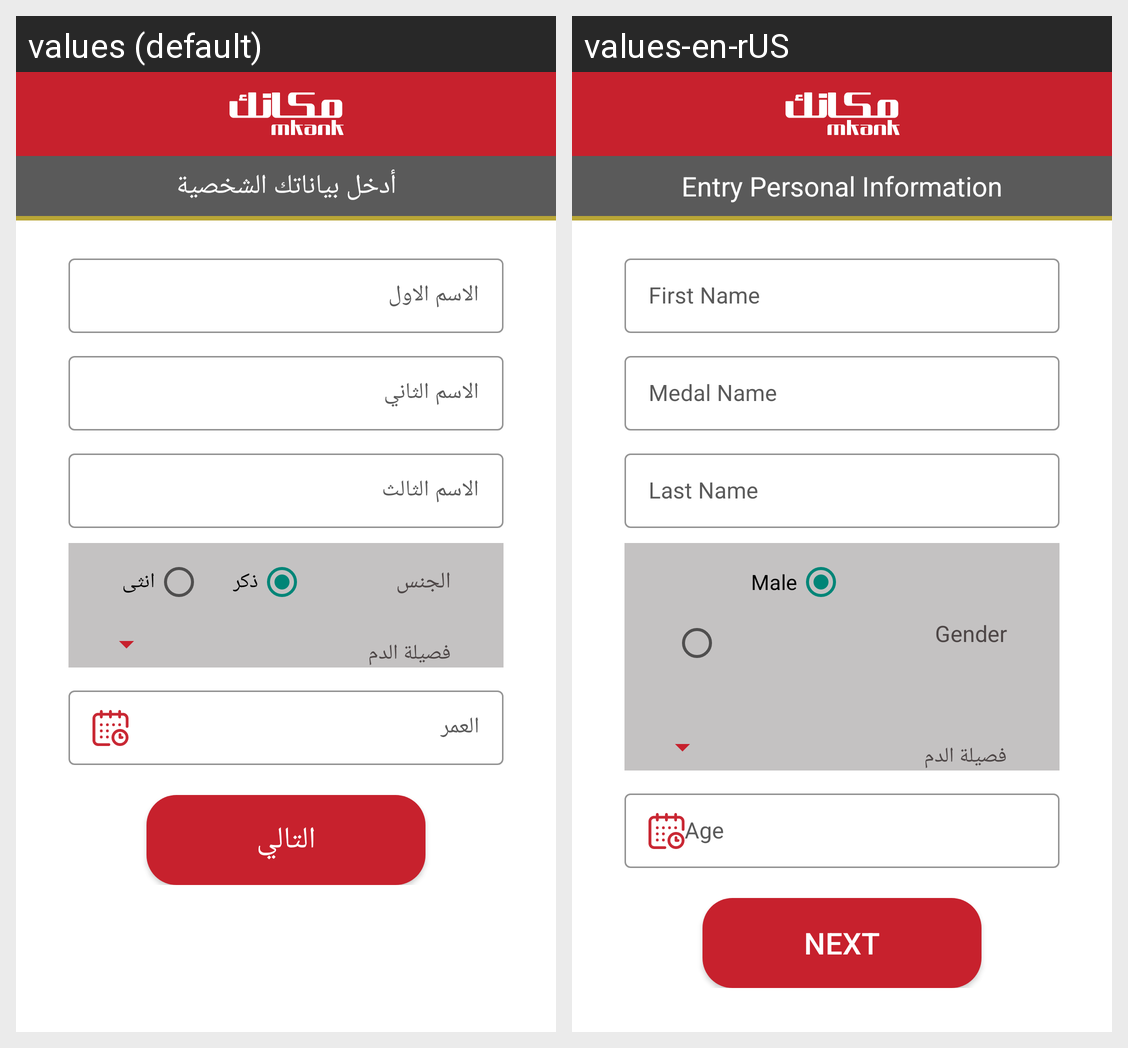

Strings drawn on this Android screen and how each of the app's shown locales translates them:
Android screen res/layout/activity_register.xml rendered under 2 locales, left to right: values (default), values-en-rUS. Device: Nexus 5 (rendered at 1080×1920; each locale shown at half size, 540×960, under a caption strip naming it); theme AppThemeNoAction.
Strings drawn on this screen, with the default value and each locale's value (text and hints the layout hard-codes, and strings that could not be matched under every locale, appear in the picture but are not listed):

input_person_data
  values: أدخل بياناتك الشخصية
  values-en-rUS: Entry Personal Information

first_name
  values: الاسم الاول
  values-en-rUS: First Name

md_name
  values: الاسم الثاني
  values-en-rUS: Medal Name

last_name
  values: الاسم الثالث
  values-en-rUS: Last Name

gender
  values: الجنس
  values-en-rUS: Gender

male
  values: ذكر
  values-en-rUS: Male

age
  values: العمر
  values-en-rUS: Age

next
  values: التالي
  values-en-rUS: Next
